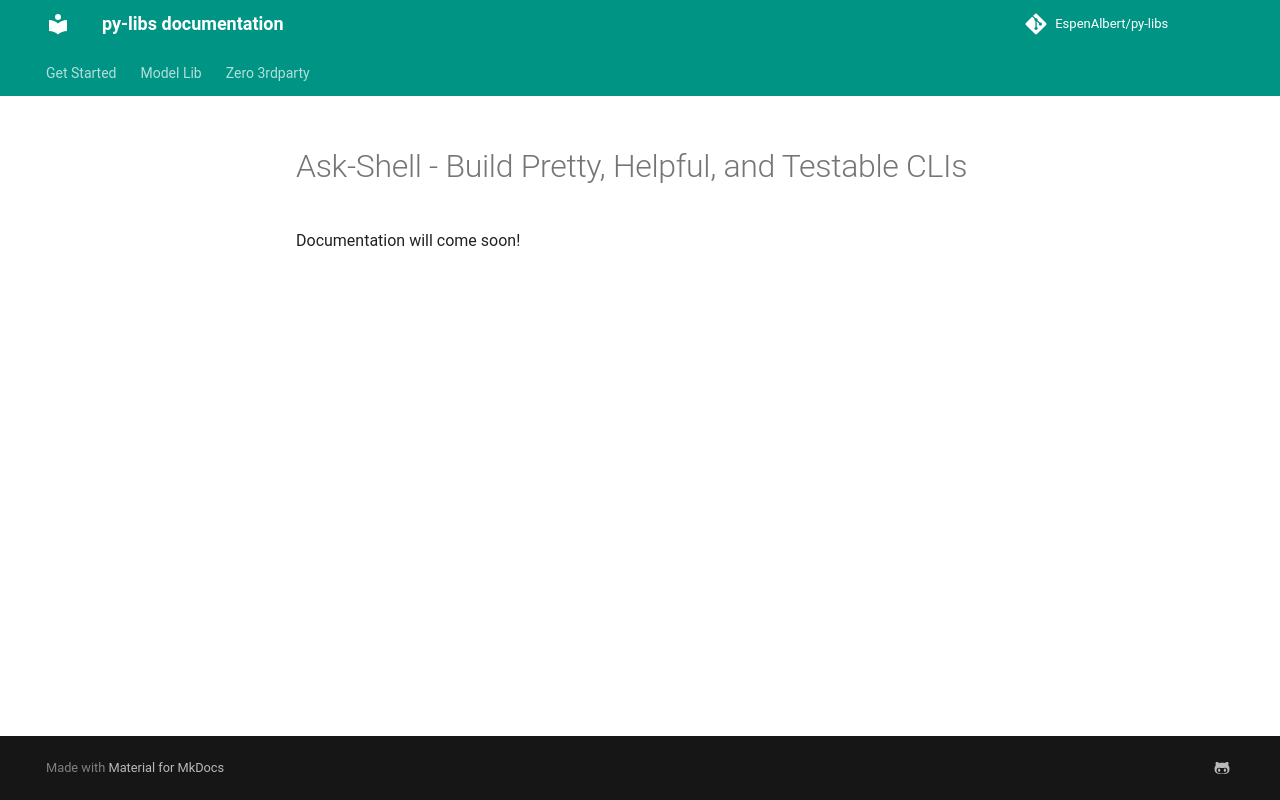

repository: EspenAlbert/py-libs · page: ask-shell/index.html · generator: mkdocs

# Ask-Shell - Build Pretty, Helpful, and Testable CLIs

Documentation will come soon!
